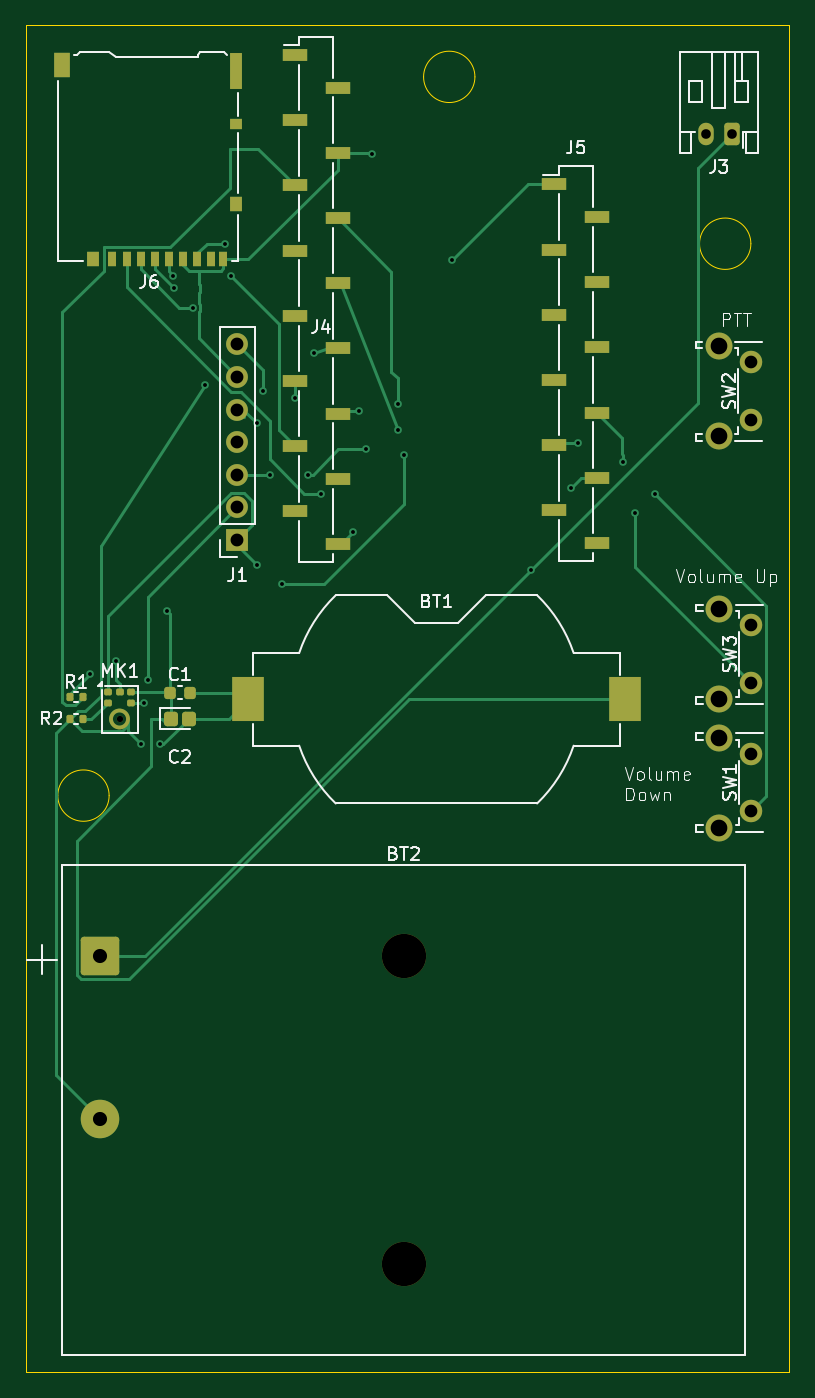
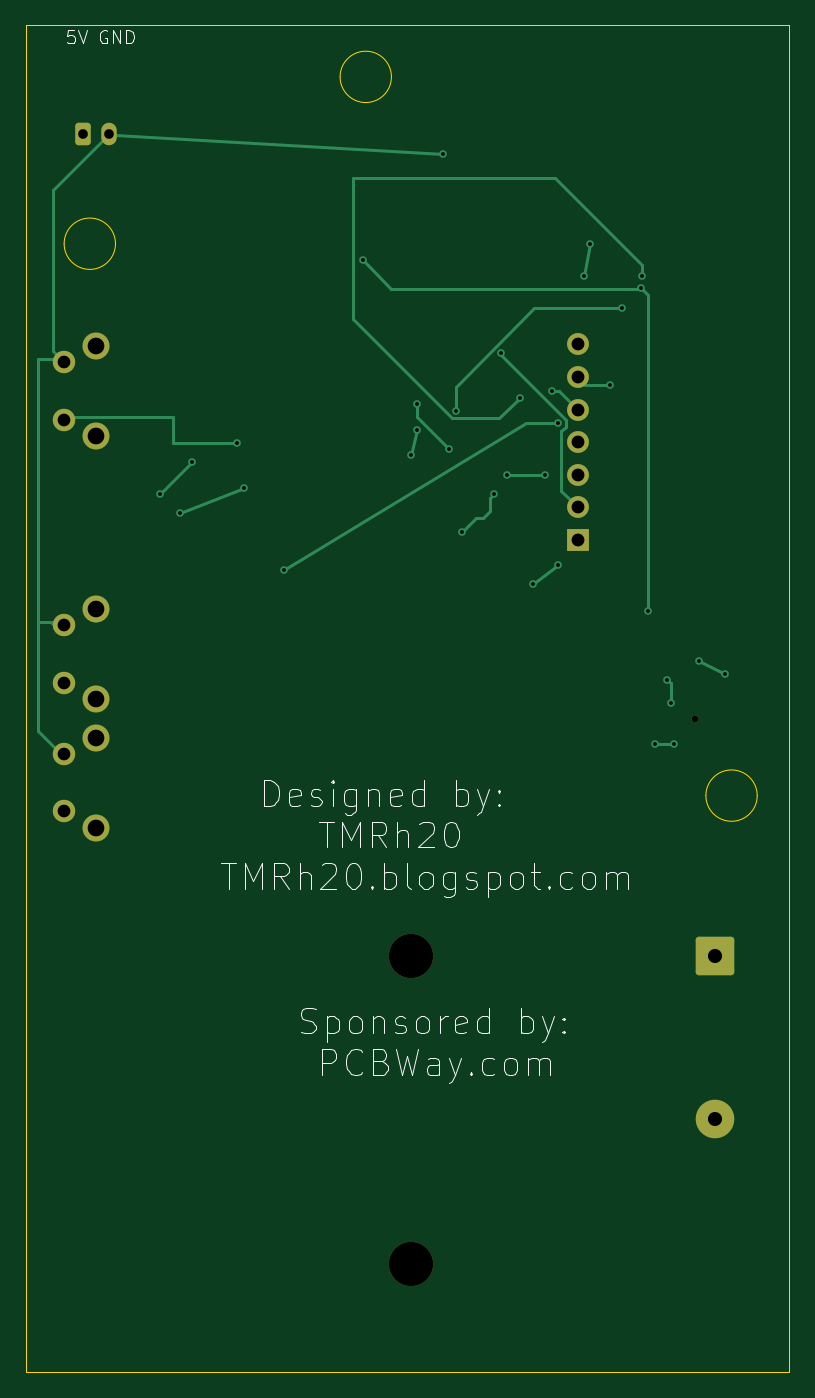
Circuit board: 11 layer files. Board 59.5 x 105.0 mm.
- bottom_copper: FeatheAudio-B_Cu.gbr (8083 bytes)
- bottom_mask: FeatheAudio-B_Mask.gbr (2235 bytes)
- paste: FeatheAudio-B_Paste.gbr (454 bytes)
- bottom_silk: FeatheAudio-B_Silkscreen.gbr (37221 bytes)
- outline: FeatheAudio-Edge_Cuts.gbr (1068 bytes)
- top_copper: FeatheAudio-F_Cu.gbr (18620 bytes)
- top_mask: FeatheAudio-F_Mask.gbr (5788 bytes)
- paste: FeatheAudio-F_Paste.gbr (5067 bytes)
- top_silk: FeatheAudio-F_Silkscreen.gbr (40187 bytes)
- drill: FeatheAudio-NPTH.drl (440 bytes)
- drill: FeatheAudio-PTH.drl (1460 bytes)

=== bottom_copper: FeatheAudio-B_Cu.gbr (8083 bytes, source omitted) ===
=== bottom_mask: FeatheAudio-B_Mask.gbr (2235 bytes, source withheld) ===
=== paste: FeatheAudio-B_Paste.gbr ===
%TF.GenerationSoftware,KiCad,Pcbnew,9.0.6*%
%TF.CreationDate,2025-12-21T07:11:03-06:00*%
%TF.ProjectId,FeatheAudio,46656174-6865-4417-9564-696f2e6b6963,rev?*%
%TF.SameCoordinates,Original*%
%TF.FileFunction,Paste,Bot*%
%TF.FilePolarity,Positive*%
%FSLAX46Y46*%
G04 Gerber Fmt 4.6, Leading zero omitted, Abs format (unit mm)*
G04 Created by KiCad (PCBNEW 9.0.6) date 2025-12-21 07:11:03*
%MOMM*%
%LPD*%
G01*
G04 APERTURE LIST*
G04 APERTURE END LIST*
M02*

=== bottom_silk: FeatheAudio-B_Silkscreen.gbr (37221 bytes, source omitted) ===
=== outline: FeatheAudio-Edge_Cuts.gbr ===
%TF.GenerationSoftware,KiCad,Pcbnew,9.0.6*%
%TF.CreationDate,2025-12-21T07:11:03-06:00*%
%TF.ProjectId,FeatheAudio,46656174-6865-4417-9564-696f2e6b6963,rev?*%
%TF.SameCoordinates,Original*%
%TF.FileFunction,Profile,NP*%
%FSLAX46Y46*%
G04 Gerber Fmt 4.6, Leading zero omitted, Abs format (unit mm)*
G04 Created by KiCad (PCBNEW 9.0.6) date 2025-12-21 07:11:03*
%MOMM*%
%LPD*%
G01*
G04 APERTURE LIST*
%TA.AperFunction,Profile*%
%ADD10C,0.050000*%
%TD*%
G04 APERTURE END LIST*
D10*
X161500000Y-61500000D02*
G75*
G02*
X157500000Y-61500000I-2000000J0D01*
G01*
X157500000Y-61500000D02*
G75*
G02*
X161500000Y-61500000I2000000J0D01*
G01*
X111500000Y-104500000D02*
G75*
G02*
X107500000Y-104500000I-2000000J0D01*
G01*
X107500000Y-104500000D02*
G75*
G02*
X111500000Y-104500000I2000000J0D01*
G01*
X105000000Y-44440000D02*
X164500000Y-44440000D01*
X164500000Y-149440000D01*
X105000000Y-149440000D01*
X105000000Y-44440000D01*
X140000000Y-48500000D02*
G75*
G02*
X136000000Y-48500000I-2000000J0D01*
G01*
X136000000Y-48500000D02*
G75*
G02*
X140000000Y-48500000I2000000J0D01*
G01*
M02*

=== top_copper: FeatheAudio-F_Cu.gbr (18620 bytes, source omitted) ===
=== top_mask: FeatheAudio-F_Mask.gbr ===
%TF.GenerationSoftware,KiCad,Pcbnew,9.0.6*%
%TF.CreationDate,2025-12-21T07:11:03-06:00*%
%TF.ProjectId,FeatheAudio,46656174-6865-4417-9564-696f2e6b6963,rev?*%
%TF.SameCoordinates,Original*%
%TF.FileFunction,Soldermask,Top*%
%TF.FilePolarity,Negative*%
%FSLAX46Y46*%
G04 Gerber Fmt 4.6, Leading zero omitted, Abs format (unit mm)*
G04 Created by KiCad (PCBNEW 9.0.6) date 2025-12-21 07:11:03*
%MOMM*%
%LPD*%
G01*
G04 APERTURE LIST*
G04 Aperture macros list*
%AMRoundRect*
0 Rectangle with rounded corners*
0 $1 Rounding radius*
0 $2 $3 $4 $5 $6 $7 $8 $9 X,Y pos of 4 corners*
0 Add a 4 corners polygon primitive as box body*
4,1,4,$2,$3,$4,$5,$6,$7,$8,$9,$2,$3,0*
0 Add four circle primitives for the rounded corners*
1,1,$1+$1,$2,$3*
1,1,$1+$1,$4,$5*
1,1,$1+$1,$6,$7*
1,1,$1+$1,$8,$9*
0 Add four rect primitives between the rounded corners*
20,1,$1+$1,$2,$3,$4,$5,0*
20,1,$1+$1,$4,$5,$6,$7,0*
20,1,$1+$1,$6,$7,$8,$9,0*
20,1,$1+$1,$8,$9,$2,$3,0*%
%AMFreePoly0*
4,1,64,0.235711,1.439036,0.382774,1.378120,0.515127,1.289684,0.627684,1.177127,0.716120,1.044774,0.777036,0.897711,0.808090,0.741590,0.808090,0.582410,0.777036,0.426289,0.716120,0.279226,0.627684,0.146873,0.515127,0.034316,0.382774,-0.054120,0.235711,-0.115036,0.079590,-0.146090,0.031746,-0.146090,0.029264,-0.147118,-0.029264,-0.147118,-0.031746,-0.146090,-0.079590,-0.146090,
-0.235711,-0.115036,-0.382774,-0.054120,-0.515127,0.034316,-0.627684,0.146873,-0.716120,0.279226,-0.777036,0.426289,-0.808090,0.582410,-0.808090,0.729406,-0.512000,0.729406,-0.512000,0.594594,-0.477108,0.464375,-0.409702,0.347625,-0.314375,0.252298,-0.197625,0.184892,-0.067406,0.150000,0.067406,0.150000,0.197625,0.184892,0.314375,0.252298,0.409702,0.347625,0.477108,0.464375,
0.512000,0.594594,0.512000,0.729406,0.477108,0.859625,0.409702,0.976375,0.314375,1.071702,0.197625,1.139108,0.067406,1.174000,-0.067406,1.174000,-0.197625,1.139108,-0.314375,1.071702,-0.409702,0.976375,-0.477108,0.859625,-0.512000,0.729406,-0.808090,0.729406,-0.808090,0.741590,-0.777036,0.897711,-0.716120,1.044774,-0.627684,1.177127,-0.515127,1.289684,-0.382774,1.378120,
-0.235711,1.439036,-0.079590,1.470090,0.079590,1.470090,0.235711,1.439036,0.235711,1.439036,$1*%
G04 Aperture macros list end*
%ADD10R,0.700000X1.200000*%
%ADD11R,1.000000X0.800000*%
%ADD12R,1.000000X1.200000*%
%ADD13R,1.000000X2.800000*%
%ADD14R,1.300000X1.900000*%
%ADD15R,1.900000X1.000000*%
%ADD16C,0.500000*%
%ADD17RoundRect,0.130500X-0.169500X-0.130500X0.169500X-0.130500X0.169500X0.130500X-0.169500X0.130500X0*%
%ADD18FreePoly0,90.000000*%
%ADD19RoundRect,0.225000X-0.225000X-0.250000X0.225000X-0.250000X0.225000X0.250000X-0.225000X0.250000X0*%
%ADD20RoundRect,0.250000X0.350000X0.625000X-0.350000X0.625000X-0.350000X-0.625000X0.350000X-0.625000X0*%
%ADD21O,1.200000X1.750000*%
%ADD22R,1.700000X1.700000*%
%ADD23C,1.700000*%
%ADD24C,2.100000*%
%ADD25C,1.750000*%
%ADD26RoundRect,0.135000X-0.135000X-0.185000X0.135000X-0.185000X0.135000X0.185000X-0.135000X0.185000X0*%
%ADD27RoundRect,0.250000X-0.295000X-0.315000X0.295000X-0.315000X0.295000X0.315000X-0.295000X0.315000X0*%
%ADD28R,2.540000X3.510000*%
%ADD29C,3.450000*%
%ADD30RoundRect,0.249999X-1.250001X-1.250001X1.250001X-1.250001X1.250001X1.250001X-1.250001X1.250001X0*%
%ADD31C,3.000000*%
G04 APERTURE END LIST*
D10*
%TO.C,J6*%
X111755000Y-62690000D03*
X112855000Y-62690000D03*
X113955000Y-62690000D03*
X115055000Y-62690000D03*
X116155000Y-62690000D03*
X117255000Y-62690000D03*
X118355000Y-62690000D03*
X119455000Y-62690000D03*
X120405000Y-62690000D03*
D11*
X121355000Y-52190000D03*
D12*
X121355000Y-58390000D03*
D13*
X121355000Y-48040000D03*
D12*
X110205000Y-62690000D03*
D14*
X107855000Y-47590000D03*
%TD*%
D15*
%TO.C,J5*%
X146200000Y-56880000D03*
X149500000Y-59420000D03*
X146200000Y-61960000D03*
X149500000Y-64500000D03*
X146200000Y-67040000D03*
X149500000Y-69580000D03*
X146200000Y-72120000D03*
X149500000Y-74660000D03*
X146200000Y-77200000D03*
X149500000Y-79740000D03*
X146200000Y-82280000D03*
X149500000Y-84820000D03*
%TD*%
D16*
%TO.C,MK1*%
X112338000Y-98500000D03*
D17*
X111438000Y-96426000D03*
X111438000Y-97248000D03*
D18*
X113000000Y-98500000D03*
D17*
X113238000Y-97248000D03*
X113238000Y-96426000D03*
X112338000Y-96426000D03*
%TD*%
D15*
%TO.C,J4*%
X126000000Y-46800000D03*
X129300000Y-49340000D03*
X126000000Y-51880000D03*
X129300000Y-54420000D03*
X126000000Y-56960000D03*
X129300000Y-59500000D03*
X126000000Y-62040000D03*
X129300000Y-64580000D03*
X126000000Y-67120000D03*
X129300000Y-69660000D03*
X126000000Y-72200000D03*
X129300000Y-74740000D03*
X126000000Y-77280000D03*
X129300000Y-79820000D03*
X126000000Y-82360000D03*
X129300000Y-84900000D03*
%TD*%
D19*
%TO.C,C1*%
X116225000Y-96500000D03*
X117775000Y-96500000D03*
%TD*%
D20*
%TO.C,J3*%
X160000000Y-52950000D03*
D21*
X158000000Y-52950000D03*
%TD*%
D22*
%TO.C,J1*%
X121500000Y-84580000D03*
D23*
X121500000Y-82040000D03*
X121500000Y-79500000D03*
X121500000Y-76960000D03*
X121500000Y-74420000D03*
X121500000Y-71880000D03*
X121500000Y-69340000D03*
%TD*%
D24*
%TO.C,SW2*%
X159010000Y-69500000D03*
X159010000Y-76510000D03*
D25*
X161500000Y-70750000D03*
X161500000Y-75250000D03*
%TD*%
D26*
%TO.C,R1*%
X108430000Y-96810000D03*
X109450000Y-96810000D03*
%TD*%
D27*
%TO.C,C2*%
X116295000Y-98500000D03*
X117725000Y-98500000D03*
%TD*%
D28*
%TO.C,BT1*%
X151680000Y-97000000D03*
X122320000Y-97000000D03*
%TD*%
D24*
%TO.C,SW3*%
X159047500Y-89975000D03*
X159047500Y-96985000D03*
D25*
X161537500Y-91225000D03*
X161537500Y-95725000D03*
%TD*%
D26*
%TO.C,R2*%
X108430000Y-98560000D03*
X109450000Y-98560000D03*
%TD*%
D29*
%TO.C,BT2*%
X134500000Y-117000000D03*
X134500000Y-141000000D03*
D30*
X110780000Y-117000000D03*
D31*
X110780000Y-129700000D03*
%TD*%
D24*
%TO.C,SW1*%
X159047500Y-99975000D03*
X159047500Y-106985000D03*
D25*
X161537500Y-101225000D03*
X161537500Y-105725000D03*
%TD*%
M02*

=== paste: FeatheAudio-F_Paste.gbr ===
%TF.GenerationSoftware,KiCad,Pcbnew,9.0.6*%
%TF.CreationDate,2025-12-21T07:11:03-06:00*%
%TF.ProjectId,FeatheAudio,46656174-6865-4417-9564-696f2e6b6963,rev?*%
%TF.SameCoordinates,Original*%
%TF.FileFunction,Paste,Top*%
%TF.FilePolarity,Positive*%
%FSLAX46Y46*%
G04 Gerber Fmt 4.6, Leading zero omitted, Abs format (unit mm)*
G04 Created by KiCad (PCBNEW 9.0.6) date 2025-12-21 07:11:03*
%MOMM*%
%LPD*%
G01*
G04 APERTURE LIST*
G04 Aperture macros list*
%AMRoundRect*
0 Rectangle with rounded corners*
0 $1 Rounding radius*
0 $2 $3 $4 $5 $6 $7 $8 $9 X,Y pos of 4 corners*
0 Add a 4 corners polygon primitive as box body*
4,1,4,$2,$3,$4,$5,$6,$7,$8,$9,$2,$3,0*
0 Add four circle primitives for the rounded corners*
1,1,$1+$1,$2,$3*
1,1,$1+$1,$4,$5*
1,1,$1+$1,$6,$7*
1,1,$1+$1,$8,$9*
0 Add four rect primitives between the rounded corners*
20,1,$1+$1,$2,$3,$4,$5,0*
20,1,$1+$1,$4,$5,$6,$7,0*
20,1,$1+$1,$6,$7,$8,$9,0*
20,1,$1+$1,$8,$9,$2,$3,0*%
G04 Aperture macros list end*
%ADD10C,0.000000*%
%ADD11R,0.700000X1.200000*%
%ADD12R,1.000000X0.800000*%
%ADD13R,1.000000X1.200000*%
%ADD14R,1.000000X2.800000*%
%ADD15R,1.300000X1.900000*%
%ADD16R,1.900000X1.000000*%
%ADD17RoundRect,0.130500X-0.169500X-0.130500X0.169500X-0.130500X0.169500X0.130500X-0.169500X0.130500X0*%
%ADD18RoundRect,0.225000X-0.225000X-0.250000X0.225000X-0.250000X0.225000X0.250000X-0.225000X0.250000X0*%
%ADD19RoundRect,0.135000X-0.135000X-0.185000X0.135000X-0.185000X0.135000X0.185000X-0.135000X0.185000X0*%
%ADD20RoundRect,0.250000X-0.295000X-0.315000X0.295000X-0.315000X0.295000X0.315000X-0.295000X0.315000X0*%
%ADD21R,2.540000X3.510000*%
G04 APERTURE END LIST*
D10*
%TO.C,MK1*%
G36*
X111911900Y-98215300D02*
G01*
X111870200Y-98290700D01*
X111841700Y-98372000D01*
X111827300Y-98456900D01*
X111827300Y-98543100D01*
X111841700Y-98628000D01*
X111870200Y-98709300D01*
X111911900Y-98784700D01*
X111697100Y-98999400D01*
X111614700Y-98870000D01*
X111558000Y-98727400D01*
X111529100Y-98576700D01*
X111529100Y-98423300D01*
X111558000Y-98272600D01*
X111614700Y-98130000D01*
X111697100Y-98000600D01*
X111911900Y-98215300D01*
G37*
G36*
X112565400Y-97720000D02*
G01*
X112708000Y-97776700D01*
X112837400Y-97859100D01*
X112622700Y-98073900D01*
X112547300Y-98032200D01*
X112466000Y-98003700D01*
X112381100Y-97989300D01*
X112294900Y-97989300D01*
X112210000Y-98003700D01*
X112128700Y-98032200D01*
X112053300Y-98073900D01*
X111838600Y-97859100D01*
X111968000Y-97776700D01*
X112110600Y-97720000D01*
X112261300Y-97691100D01*
X112414700Y-97691100D01*
X112565400Y-97720000D01*
G37*
G36*
X112837400Y-99140900D02*
G01*
X112708000Y-99223300D01*
X112565400Y-99280000D01*
X112414700Y-99308900D01*
X112261300Y-99308900D01*
X112110600Y-99280000D01*
X111968000Y-99223300D01*
X111838600Y-99140900D01*
X112053300Y-98926100D01*
X112128700Y-98967800D01*
X112210000Y-98996300D01*
X112294900Y-99010700D01*
X112381100Y-99010700D01*
X112466000Y-98996300D01*
X112547300Y-98967800D01*
X112622700Y-98926100D01*
X112837400Y-99140900D01*
G37*
G36*
X113061300Y-98130000D02*
G01*
X113118000Y-98272600D01*
X113146900Y-98423300D01*
X113146900Y-98576700D01*
X113118000Y-98727400D01*
X113061300Y-98870000D01*
X112978900Y-98999400D01*
X112764100Y-98784700D01*
X112805800Y-98709300D01*
X112834300Y-98628000D01*
X112848700Y-98543100D01*
X112848700Y-98456900D01*
X112834300Y-98372000D01*
X112805800Y-98290700D01*
X112764100Y-98215300D01*
X112978900Y-98000600D01*
X113061300Y-98130000D01*
G37*
%TD*%
D11*
%TO.C,J6*%
X111755000Y-62690000D03*
X112855000Y-62690000D03*
X113955000Y-62690000D03*
X115055000Y-62690000D03*
X116155000Y-62690000D03*
X117255000Y-62690000D03*
X118355000Y-62690000D03*
X119455000Y-62690000D03*
X120405000Y-62690000D03*
D12*
X121355000Y-52190000D03*
D13*
X121355000Y-58390000D03*
D14*
X121355000Y-48040000D03*
D13*
X110205000Y-62690000D03*
D15*
X107855000Y-47590000D03*
%TD*%
D16*
%TO.C,J5*%
X146200000Y-56880000D03*
X149500000Y-59420000D03*
X146200000Y-61960000D03*
X149500000Y-64500000D03*
X146200000Y-67040000D03*
X149500000Y-69580000D03*
X146200000Y-72120000D03*
X149500000Y-74660000D03*
X146200000Y-77200000D03*
X149500000Y-79740000D03*
X146200000Y-82280000D03*
X149500000Y-84820000D03*
%TD*%
D17*
%TO.C,MK1*%
X111438000Y-96426000D03*
X111438000Y-97248000D03*
X113238000Y-97248000D03*
X113238000Y-96426000D03*
X112338000Y-96426000D03*
%TD*%
D16*
%TO.C,J4*%
X126000000Y-46800000D03*
X129300000Y-49340000D03*
X126000000Y-51880000D03*
X129300000Y-54420000D03*
X126000000Y-56960000D03*
X129300000Y-59500000D03*
X126000000Y-62040000D03*
X129300000Y-64580000D03*
X126000000Y-67120000D03*
X129300000Y-69660000D03*
X126000000Y-72200000D03*
X129300000Y-74740000D03*
X126000000Y-77280000D03*
X129300000Y-79820000D03*
X126000000Y-82360000D03*
X129300000Y-84900000D03*
%TD*%
D18*
%TO.C,C1*%
X116225000Y-96500000D03*
X117775000Y-96500000D03*
%TD*%
D19*
%TO.C,R1*%
X108430000Y-96810000D03*
X109450000Y-96810000D03*
%TD*%
D20*
%TO.C,C2*%
X116295000Y-98500000D03*
X117725000Y-98500000D03*
%TD*%
D21*
%TO.C,BT1*%
X151680000Y-97000000D03*
X122320000Y-97000000D03*
%TD*%
D19*
%TO.C,R2*%
X108430000Y-98560000D03*
X109450000Y-98560000D03*
%TD*%
M02*

=== top_silk: FeatheAudio-F_Silkscreen.gbr (40187 bytes, source omitted) ===
=== drill: FeatheAudio-NPTH.drl ===
M48
; DRILL file {KiCad 9.0.6} date 2025-12-21T07:11:06-0600
; FORMAT={-:-/ absolute / metric / decimal}
; #@! TF.CreationDate,2025-12-21T07:11:06-06:00
; #@! TF.GenerationSoftware,Kicad,Pcbnew,9.0.6
; #@! TF.FileFunction,NonPlated,1,2,NPTH
FMAT,2
METRIC
; #@! TA.AperFunction,NonPlated,NPTH,ComponentDrill
T1C0.500
; #@! TA.AperFunction,NonPlated,NPTH,ComponentDrill
T2C3.450
%
G90
G05
T1
X112.338Y-98.5
T2
X134.5Y-117.0
X134.5Y-141.0
M30

=== drill: FeatheAudio-PTH.drl ===
M48
; DRILL file {KiCad 9.0.6} date 2025-12-21T07:11:06-0600
; FORMAT={-:-/ absolute / metric / decimal}
; #@! TF.CreationDate,2025-12-21T07:11:06-06:00
; #@! TF.GenerationSoftware,Kicad,Pcbnew,9.0.6
; #@! TF.FileFunction,Plated,1,2,PTH
FMAT,2
METRIC
; #@! TA.AperFunction,Plated,PTH,ViaDrill
T1C0.300
; #@! TA.AperFunction,Plated,PTH,ComponentDrill
T2C0.750
; #@! TA.AperFunction,Plated,PTH,ComponentDrill
T3C0.990
; #@! TA.AperFunction,Plated,PTH,ComponentDrill
T4C1.000
; #@! TA.AperFunction,Plated,PTH,ComponentDrill
T5C1.100
; #@! TA.AperFunction,Plated,PTH,ComponentDrill
T6C1.300
%
G90
G05
T1
X110.0Y-95.0
X112.0Y-94.0
X114.0Y-100.5
X114.248Y-97.248
X114.5Y-95.5
X115.5Y-100.5
X116.0Y-90.104
X116.5Y-64.0
X116.532Y-64.968
X118.0Y-66.5
X119.0Y-72.5
X120.5Y-61.5
X121.0Y-64.0
X123.0Y-75.5
X123.0Y-86.5
X123.5Y-73.0
X124.0Y-79.5
X125.0Y-88.0
X126.0Y-73.5
X127.0Y-79.5
X127.5Y-70.0
X128.0Y-81.0
X130.517Y-83.973
X131.0Y-74.5
X131.5Y-77.5
X132.0Y-54.5
X134.0Y-74.0
X134.0Y-76.0
X134.5Y-78.0
X138.25Y-62.75
X144.399Y-86.899
X147.5Y-80.5
X148.0Y-77.0
X151.5Y-78.5
X152.5Y-82.5
X154.0Y-81.0
T2
X158.0Y-52.95
X160.0Y-52.95
T3
X161.5Y-70.75
X161.5Y-75.25
X161.537Y-91.225
X161.537Y-95.725
X161.537Y-101.225
X161.537Y-105.725
T4
X121.5Y-69.34
X121.5Y-71.88
X121.5Y-74.42
X121.5Y-76.96
X121.5Y-79.5
X121.5Y-82.04
X121.5Y-84.58
T5
X110.78Y-117.0
X110.78Y-129.7
T6
X159.01Y-69.5
X159.01Y-76.51
X159.047Y-89.975
X159.047Y-96.985
X159.047Y-99.975
X159.047Y-106.985
M30
